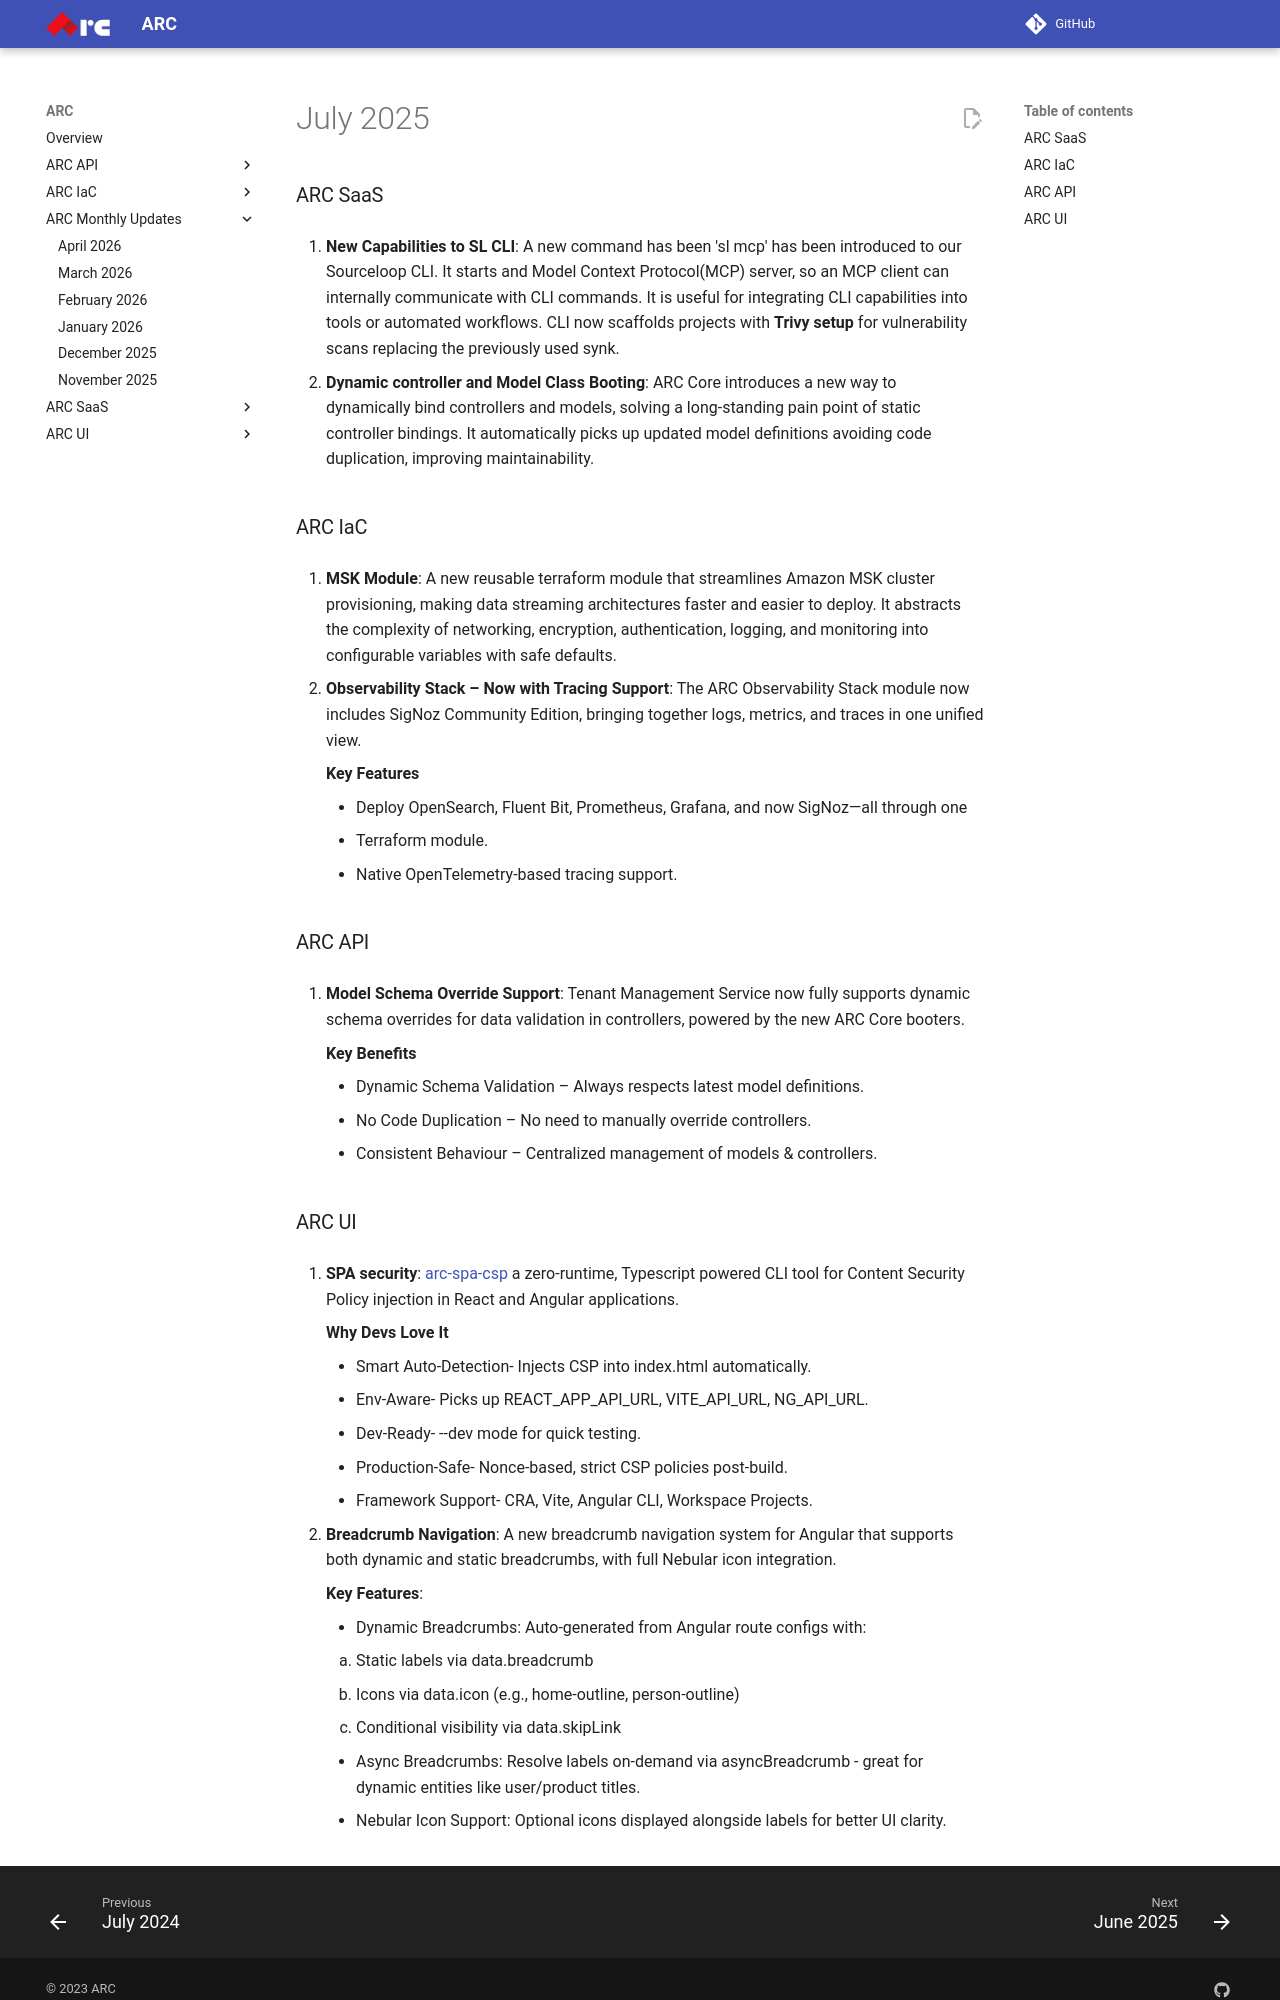

repository: sourcefuse/arc-docs · page: arc-newsletter/july2025/index.html · generator: mkdocs

# July 2025

### ARC SaaS

1. **New Capabilities to SL CLI**: A new command has been 'sl mcp' has been introduced to our Sourceloop CLI. It starts and Model Context Protocol(MCP) server, so an MCP client can internally communicate with CLI commands. It is useful for integrating CLI capabilities into tools or automated workflows. CLI now scaffolds projects with **Trivy setup** for vulnerability scans replacing the previously used synk.

2. **Dynamic controller and Model Class Booting**: ARC Core introduces a new way to dynamically bind controllers and models, solving a long-standing pain point of static controller bindings. It automatically picks up updated model definitions avoiding code duplication, improving maintainability.

### ARC IaC

1. **MSK Module**: A new reusable terraform module that streamlines Amazon MSK cluster provisioning, making data streaming architectures faster and easier to deploy. It abstracts the complexity of networking, encryption, authentication, logging, and monitoring into configurable variables with safe defaults.

2. **Observability Stack – Now with Tracing Support**: The ARC Observability Stack module now includes SigNoz Community Edition, bringing together logs, metrics, and traces in one unified view.

   **Key Features**

   - Deploy OpenSearch, Fluent Bit, Prometheus, Grafana, and now SigNoz—all through one
   - Terraform module.
   - Native OpenTelemetry-based tracing support.

### ARC API

1. **Model Schema Override Support**: Tenant Management Service now fully supports dynamic schema overrides for data validation in controllers, powered by the new ARC Core booters.

   **Key Benefits**

   - Dynamic Schema Validation – Always respects latest model definitions.
   - No Code Duplication – No need to manually override controllers.
   - Consistent Behaviour – Centralized management of models & controllers.
